Image classification data set "doc" (shijianus/epomail on GitHub). Class labels (4): abuse table, audit cf, audit live, operation report deep.

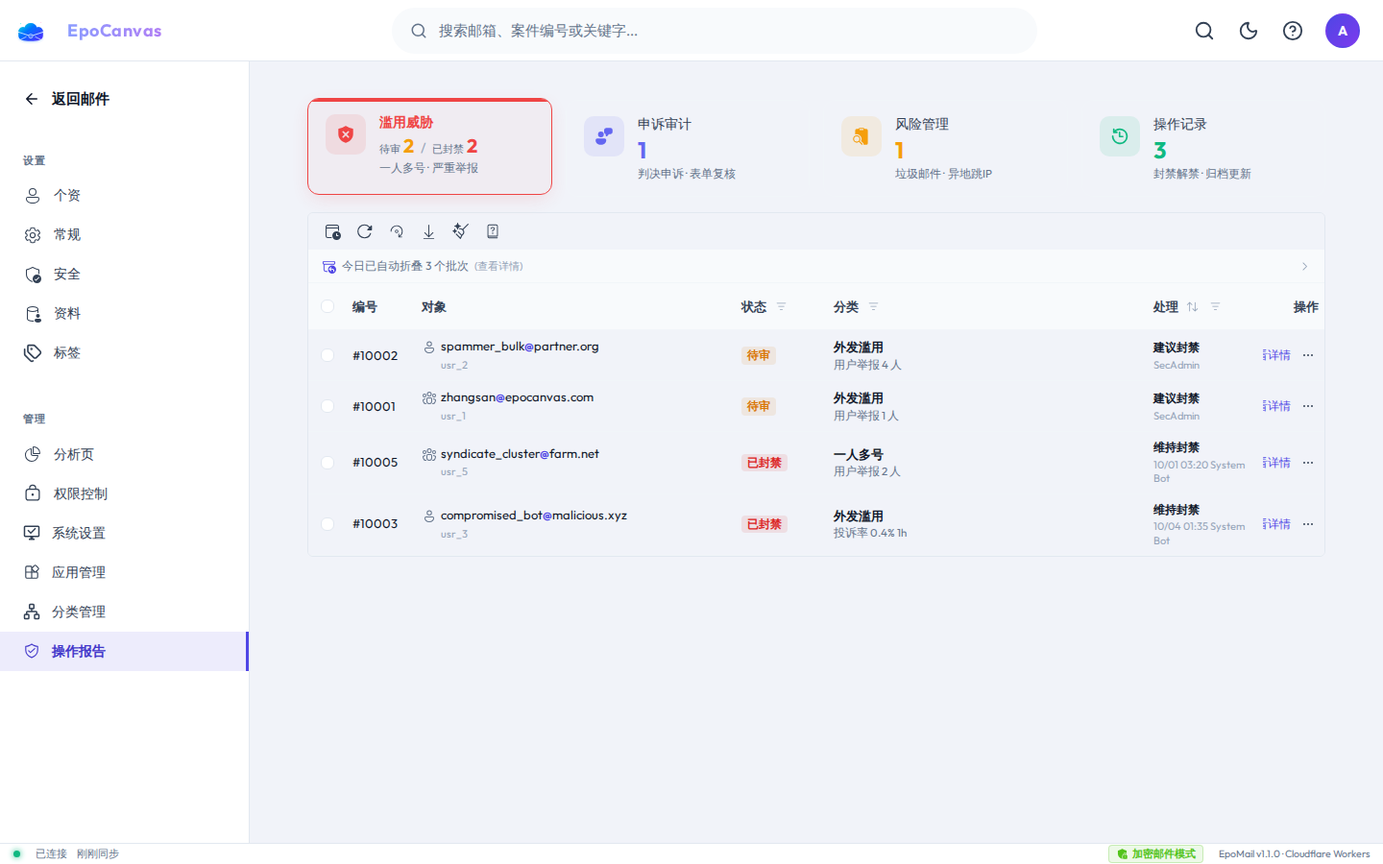
Label: abuse table

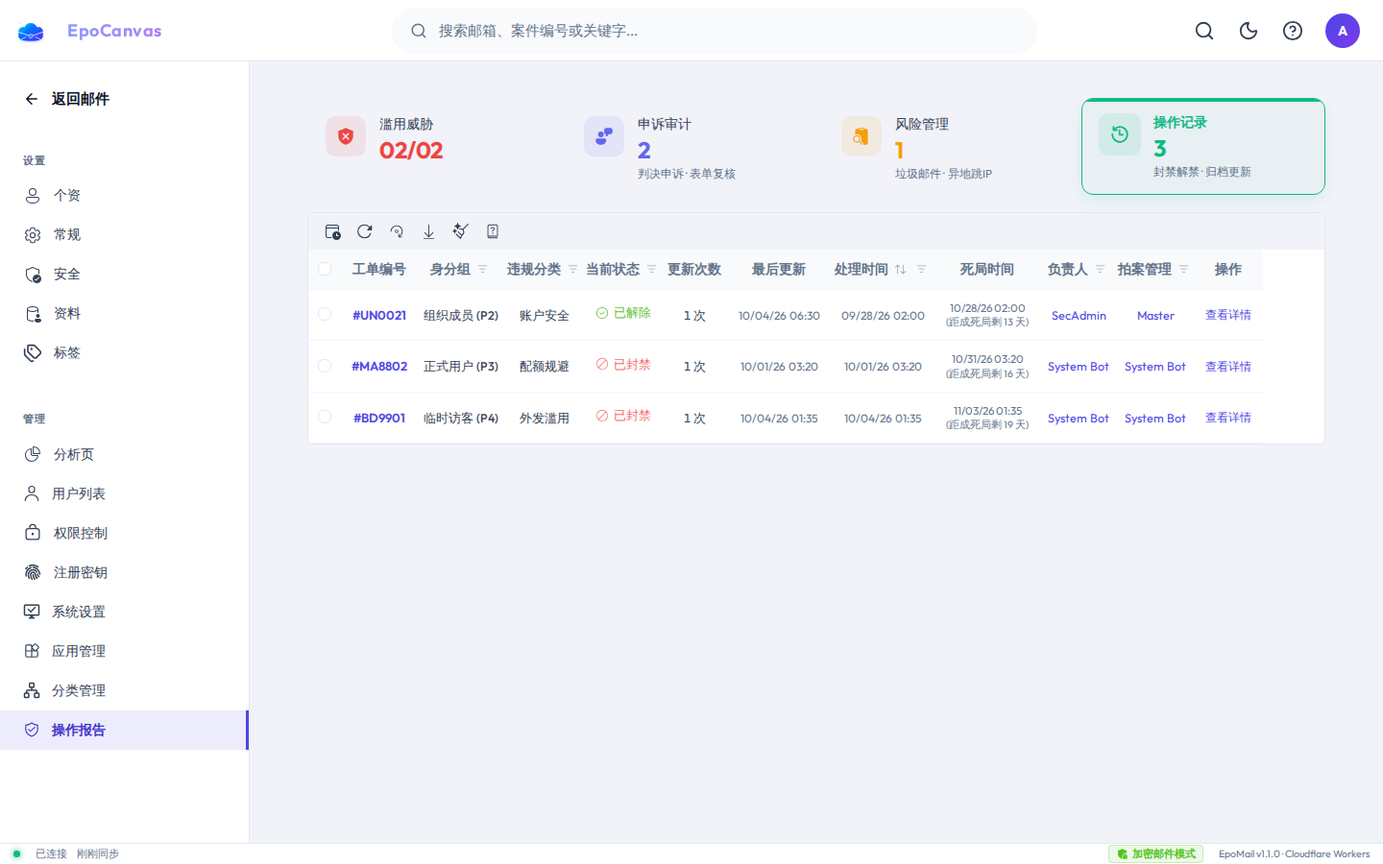
Label: audit cf

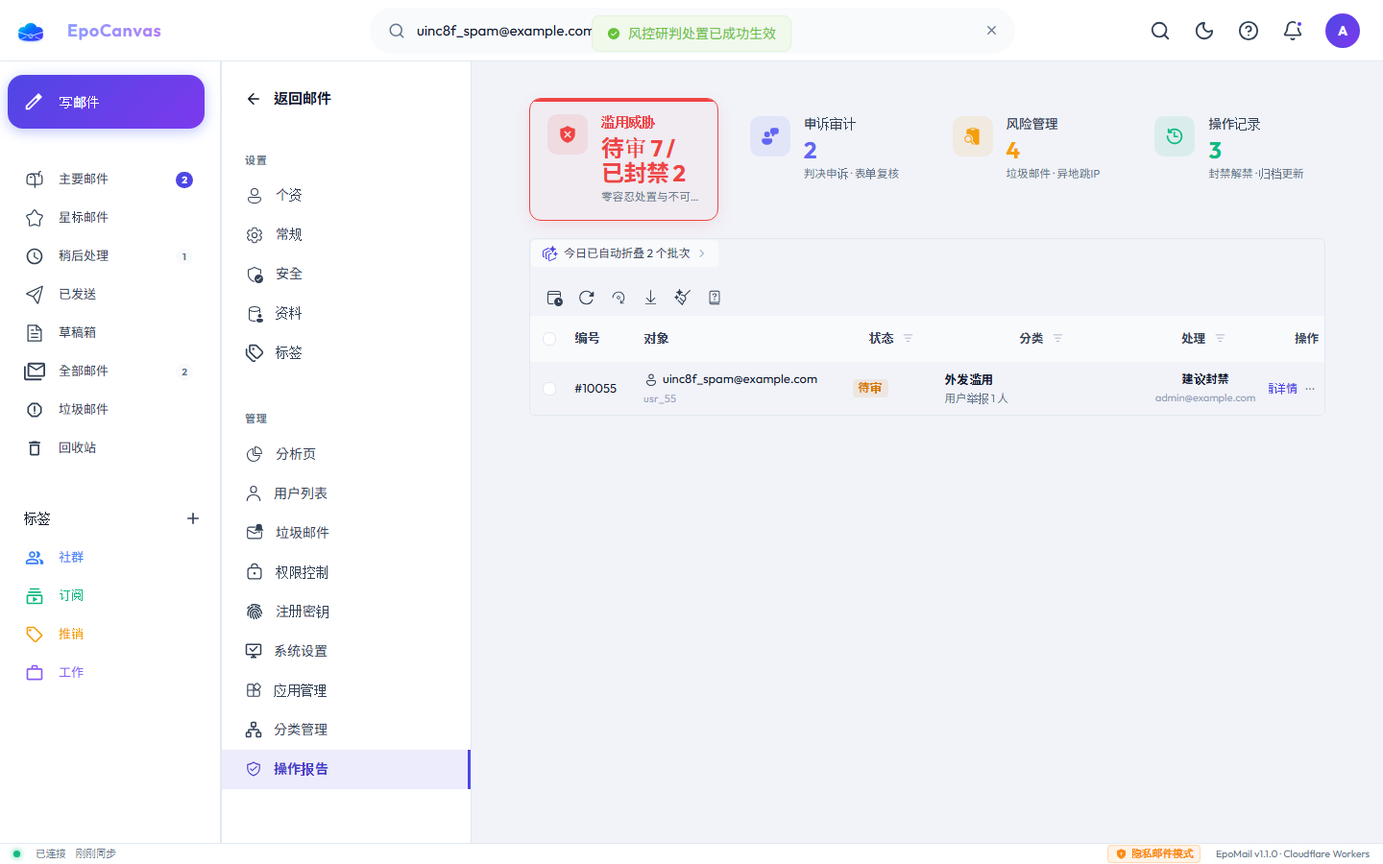
Label: audit live

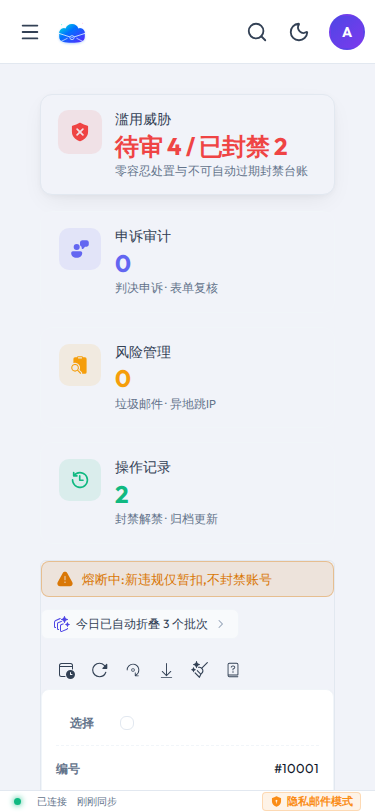
Label: abuse table

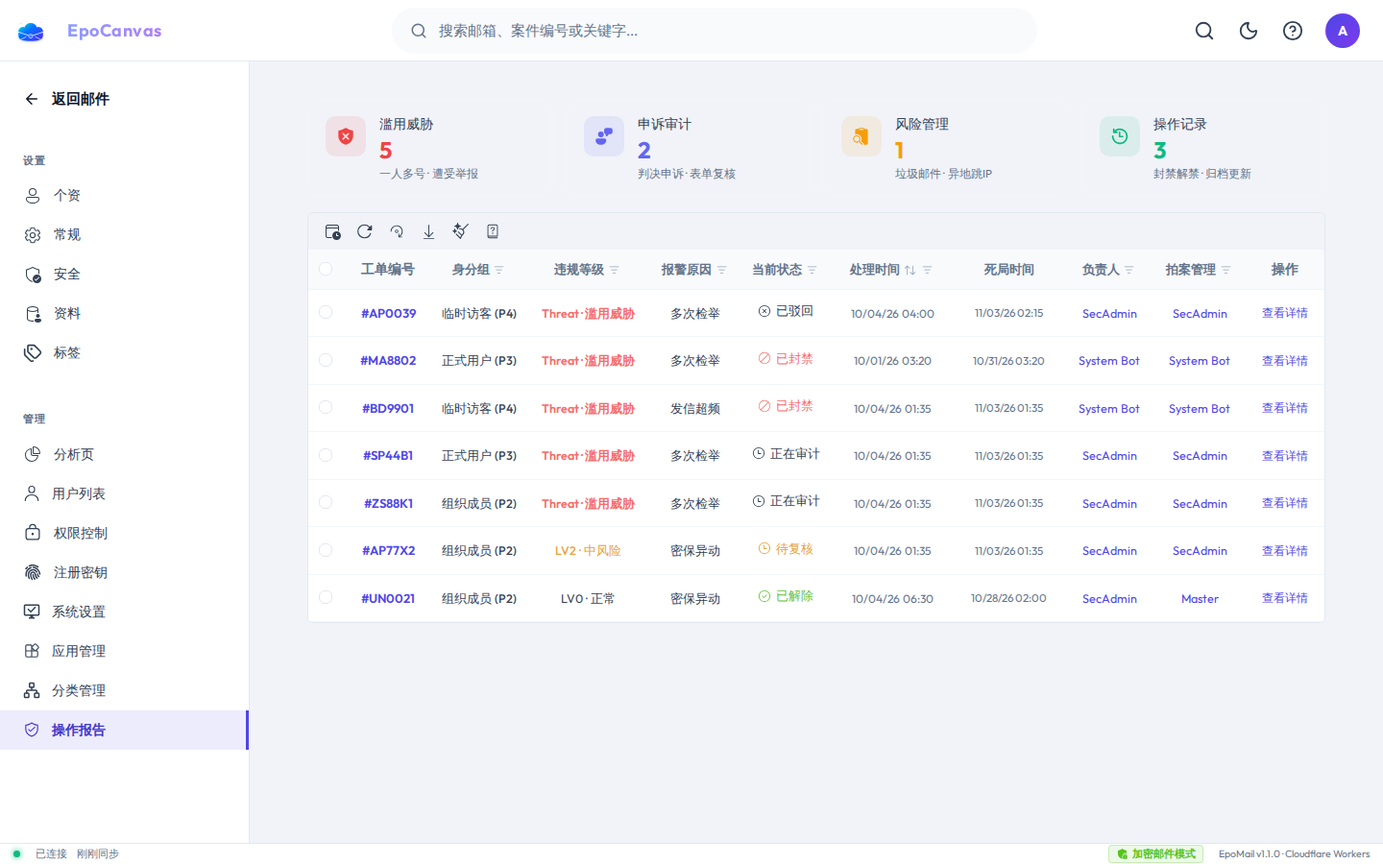
Label: audit cf

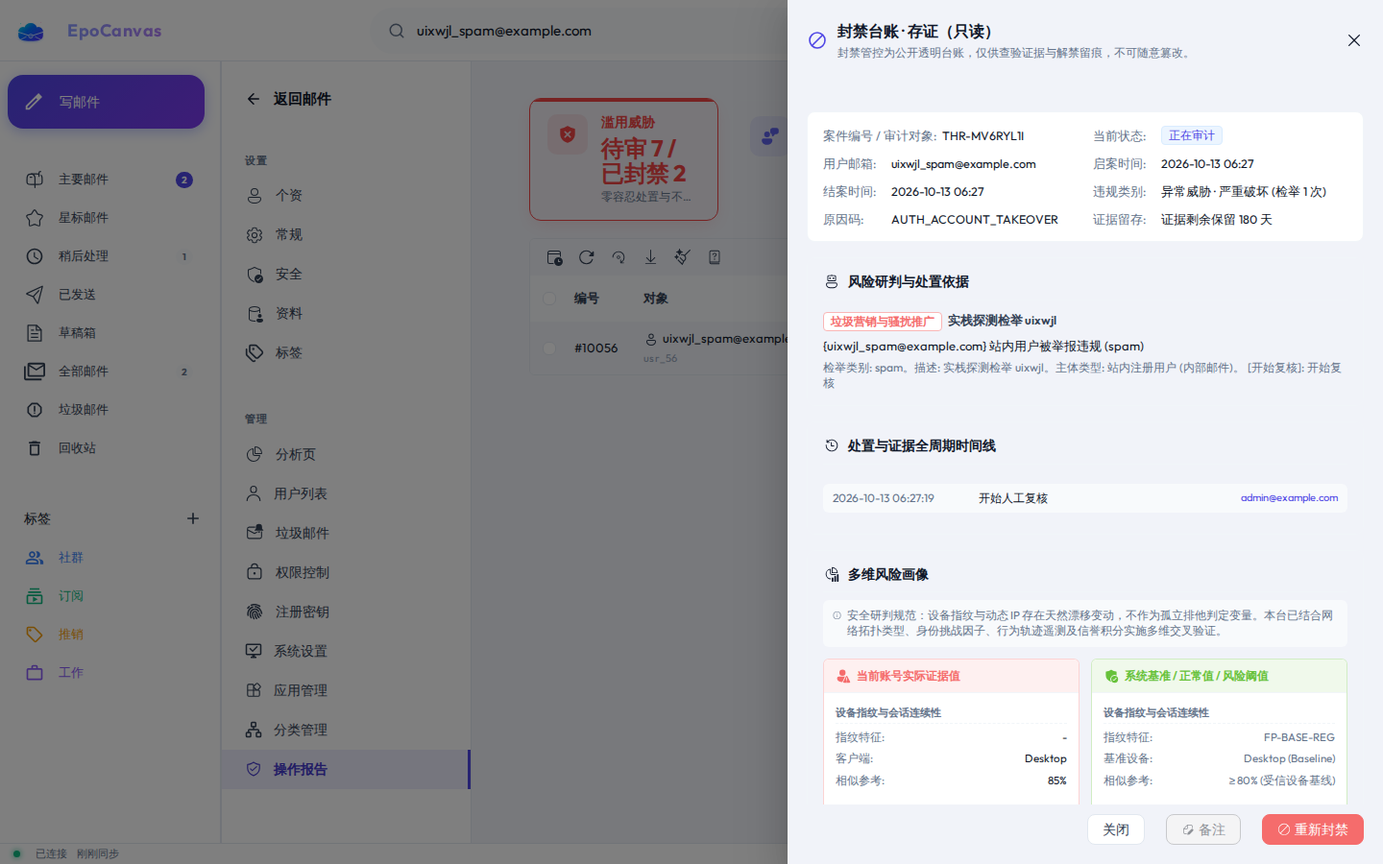
Label: audit live
